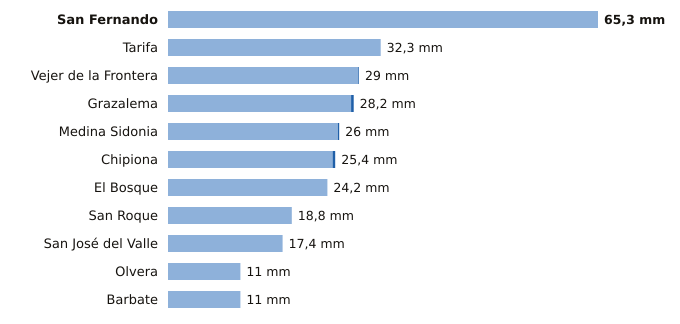

The data file committed next to this chart (first rows):
estacion, provincia, indicativo, mm_6_dias_anteriores, mm_hoy, mm_7_dias, horas_de_hoy
San Fernando, Cádiz, 5972Y, 65.3, 0.0, 65.3, 7
Tarifa, Cádiz, 6001, 32.3, 0.0, 32.3, 7
Vejer de la Frontera, Cádiz, 5995B, 28.9, 0.1, 29.0, 7
Grazalema, Cádiz, 5911X, 27.8, 0.4, 28.2, 7
Medina Sidonia, Cádiz, 5983X, 25.8, 0.2, 26.0, 6
Chipiona, Cádiz, 5906X, 25.0, 0.4, 25.4, 6
El Bosque, Cádiz, 5941X, 24.2, 0.0, 24.2, 6
San Roque, Cádiz, 6056X, 18.8, 0.0, 18.8, 6
San José del Valle, Cádiz, 5950X, 17.4, 0.0, 17.4, 7
Olvera, Cádiz, 5919X, 11.0, 0.0, 11.0, 6
Barbate, Cádiz, 5996B, 11.0, 0.0, 11.0, 6
